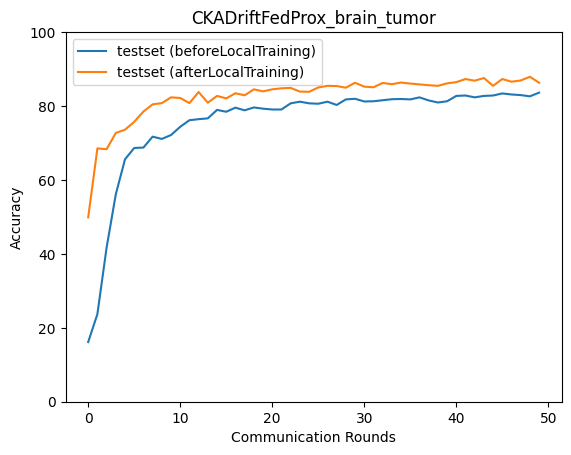

Data behind this chart, as committed beside it:
epoch, accuracy_test_before, macro_f1_test_before, macro_precision_test_before, macro_recall_test_before, accuracy_test_after, macro_f1_test_after, macro_precision_test_after, macro_recall_test_after
0, 16.15, 13.32, 11.57, 15.74, 49.89, 48.98, 54.84, 50.14
1, 23.72, 9.586, 5.93, 25.0, 68.54, 68.39, 68.91, 68.56
2, 41.7, 32.74, 66.74, 41.11, 68.32, 68.18, 70.43, 68.55
3, 56.12, 49.6, 55.16, 56.88, 72.72, 72.94, 73.49, 72.74
4, 65.59, 65.65, 65.91, 65.9, 73.61, 73.85, 75.31, 73.62
5, 68.65, 68.95, 69.1, 68.88, 75.72, 75.68, 75.8, 75.9
6, 68.76, 68.54, 69.51, 69.15, 78.51, 78.57, 78.57, 78.63
7, 71.71, 71.19, 71.52, 72.2, 80.46, 80.44, 80.78, 80.67
8, 71.1, 69.22, 70.99, 71.66, 80.79, 80.79, 80.89, 80.92
9, 72.16, 71.72, 74, 72.58, 82.35, 82.38, 82.68, 82.53
10, 74.39, 73.42, 73.83, 74.85, 82.18, 82.24, 82.5, 82.35
11, 76.17, 76.31, 77.33, 76.45, 80.79, 80.9, 81.07, 80.94
12, 76.45, 76.11, 75.96, 76.84, 83.8, 83.9, 83.91, 83.92
13, 76.67, 76.82, 76.78, 76.96, 80.9, 80.87, 81.11, 81.14
14, 78.95, 78.78, 78.72, 79.36, 82.74, 82.8, 82.78, 82.89
15, 78.45, 78.19, 77.99, 78.8, 82.07, 82.08, 82.3, 82.27
16, 79.57, 79.37, 79.44, 79.99, 83.46, 83.49, 83.43, 83.66
17, 78.84, 78.77, 79.09, 79.21, 82.91, 82.84, 82.93, 83.12
18, 79.62, 79.41, 79.17, 80.01, 84.52, 84.6, 84.64, 84.65
19, 79.29, 79.37, 80.86, 79.63, 83.96, 83.97, 84.18, 84.03
20, 79.06, 78.7, 78.85, 79.39, 84.52, 84.55, 84.59, 84.72
21, 79.06, 79.07, 79.86, 79.44, 84.8, 84.93, 84.93, 84.94
22, 80.73, 80.75, 80.62, 81.08, 84.91, 84.96, 84.98, 85.06
23, 81.18, 81.1, 81.11, 81.53, 83.91, 83.99, 84, 84.01
24, 80.73, 80.63, 80.45, 81.06, 83.85, 83.89, 83.9, 84.03
25, 80.62, 80.61, 80.88, 80.95, 85.02, 85.14, 85.13, 85.17
26, 81.18, 80.76, 81.13, 81.55, 85.47, 85.54, 85.51, 85.63
27, 80.29, 80.14, 80.91, 80.67, 85.41, 85.46, 85.48, 85.56
28, 81.79, 81.6, 81.48, 82.15, 84.97, 85.09, 85.21, 85.05
29, 81.96, 81.94, 81.83, 82.29, 86.3, 86.33, 86.29, 86.45
30, 81.24, 81.26, 81.3, 81.55, 85.24, 85.35, 85.46, 85.4
31, 81.29, 81.33, 81.71, 81.65, 85.08, 85.09, 85.03, 85.27
32, 81.57, 81.47, 81.38, 81.93, 86.25, 86.32, 86.29, 86.42
33, 81.85, 81.8, 82.39, 82.19, 85.91, 85.92, 85.9, 86.11
34, 81.9, 81.86, 82.24, 82.26, 86.36, 86.45, 86.57, 86.5
35, 81.79, 81.88, 81.91, 82.08, 86.08, 86.13, 86.09, 86.23
36, 82.35, 82.23, 82.05, 82.7, 85.86, 85.88, 85.99, 86.05
37, 81.51, 81.34, 81.77, 81.88, 85.63, 85.74, 85.84, 85.77
38, 80.96, 80.93, 81.58, 81.32, 85.47, 85.49, 85.59, 85.7
39, 81.29, 81.14, 81.78, 81.67, 86.14, 86.19, 86.16, 86.3
40, 82.74, 82.67, 82.52, 83.07, 86.47, 86.56, 86.53, 86.62
41, 82.85, 82.85, 82.89, 83.17, 87.31, 87.37, 87.31, 87.46
42, 82.35, 82.38, 82.35, 82.67, 86.86, 86.86, 86.8, 87.06
43, 82.74, 82.75, 82.66, 83.06, 87.58, 87.64, 87.59, 87.74
44, 82.85, 82.85, 82.86, 83.18, 85.47, 85.52, 85.47, 85.62
45, 83.41, 83.29, 83.14, 83.74, 87.31, 87.37, 87.31, 87.45
46, 83.13, 83.09, 83.09, 83.46, 86.58, 86.65, 86.6, 86.73
47, 82.96, 82.99, 82.99, 83.27, 86.92, 87, 86.99, 87.07
48, 82.63, 82.73, 82.74, 82.93, 87.92, 87.97, 87.93, 88.05
49, 83.63, 83.6, 83.46, 83.93, 86.3, 86.29, 86.27, 86.52
